Labelled photos from "Dataset", an image-classification folder in sPedersennn/VT2_Machine-Vision. The possible labels are: machine screw, philips, plaster screw, Torx screw.

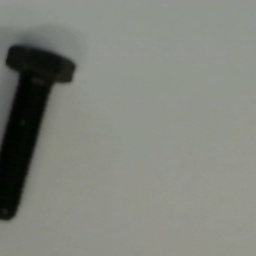
Label: machine screw

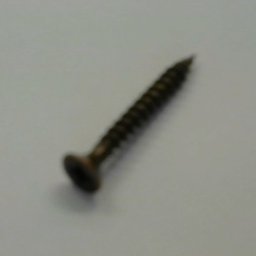
Label: philips

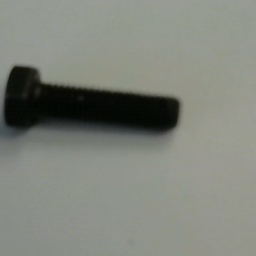
Label: machine screw

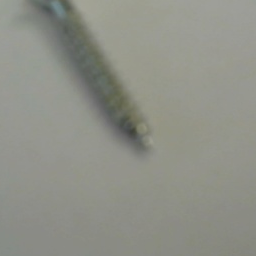
Label: Torx screw

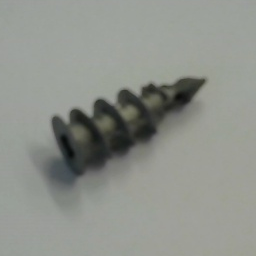
Label: plaster screw

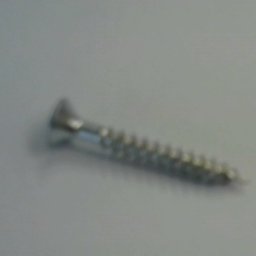
Label: Torx screw
